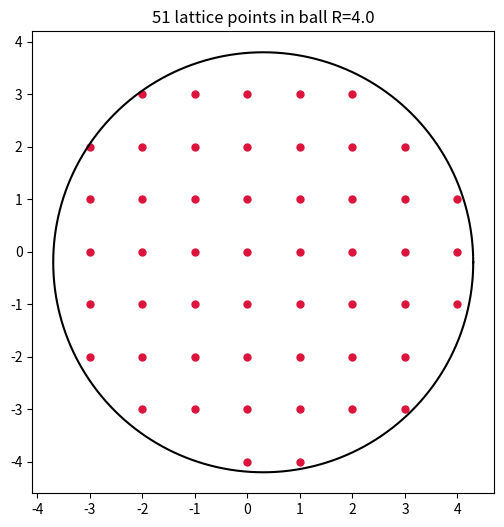

Write the Python code that produced this figure.
import math
from itertools import product
import matplotlib.pyplot as plt

def lattice_points_in_ball(center, radius):
    c1, c2 = center; r = abs(radius)
    xs = range(math.ceil(c1 - r), math.floor(c1 + r) + 1)
    ys = range(math.ceil(c2 - r), math.floor(c2 + r) + 1)
    return [(m, n) for m, n in product(xs, ys)
            if (m - c1)**2 + (n - c2)**2 < radius**2]

center, R = (0.3, -0.2), 4.0
pts = lattice_points_in_ball(center, R)
fig, ax = plt.subplots(figsize=(6, 6))
th = [i / 200 * 2 * math.pi for i in range(201)]
ax.plot([center[0] + R * math.cos(a) for a in th],
        [center[1] + R * math.sin(a) for a in th], 'k')
ax.scatter([p[0] for p in pts], [p[1] for p in pts], c='crimson', s=25)
ax.set_aspect('equal'); ax.set_title(f"{len(pts)} lattice points in ball R={R}")
plt.savefig("lattice_ball.png", dpi=150); print("saved lattice_ball.png")
